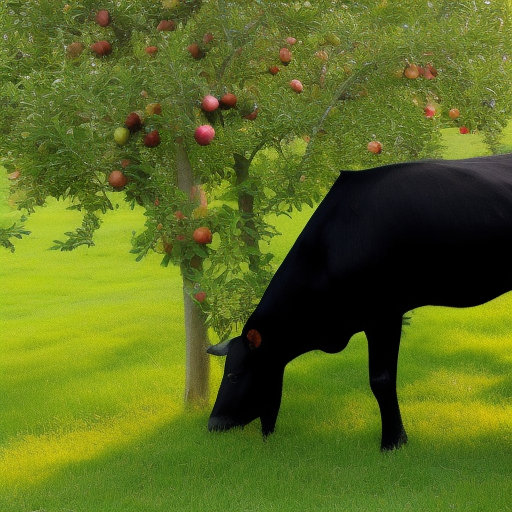
Generation parameters embedded in this image by AUTOMATIC1111 Stable Diffusion web UI or a fork of it (Forge, ...) (PNG 'parameters' text chunk):
a photo of a black cow picking apples from an apple tree
Steps: 20, Sampler: Euler a, CFG scale: 7, Seed: 4021606539, Size: 512x512, Model hash: 4c86efd062, Model: model